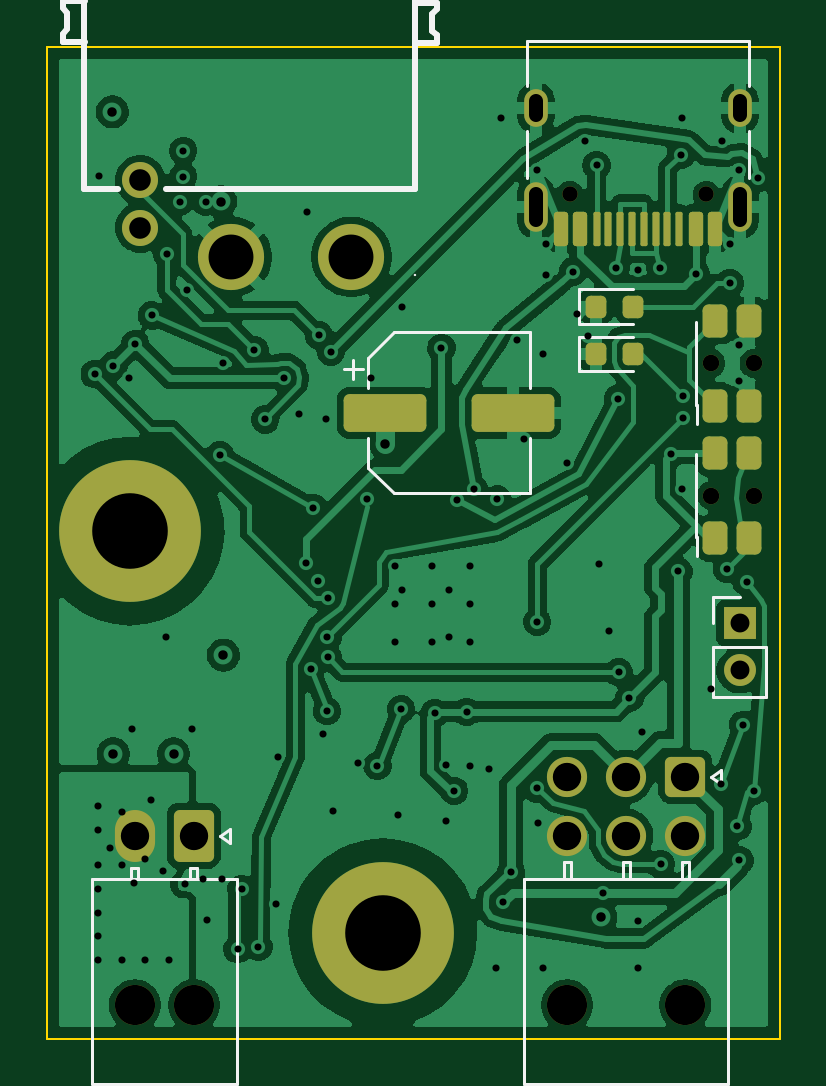
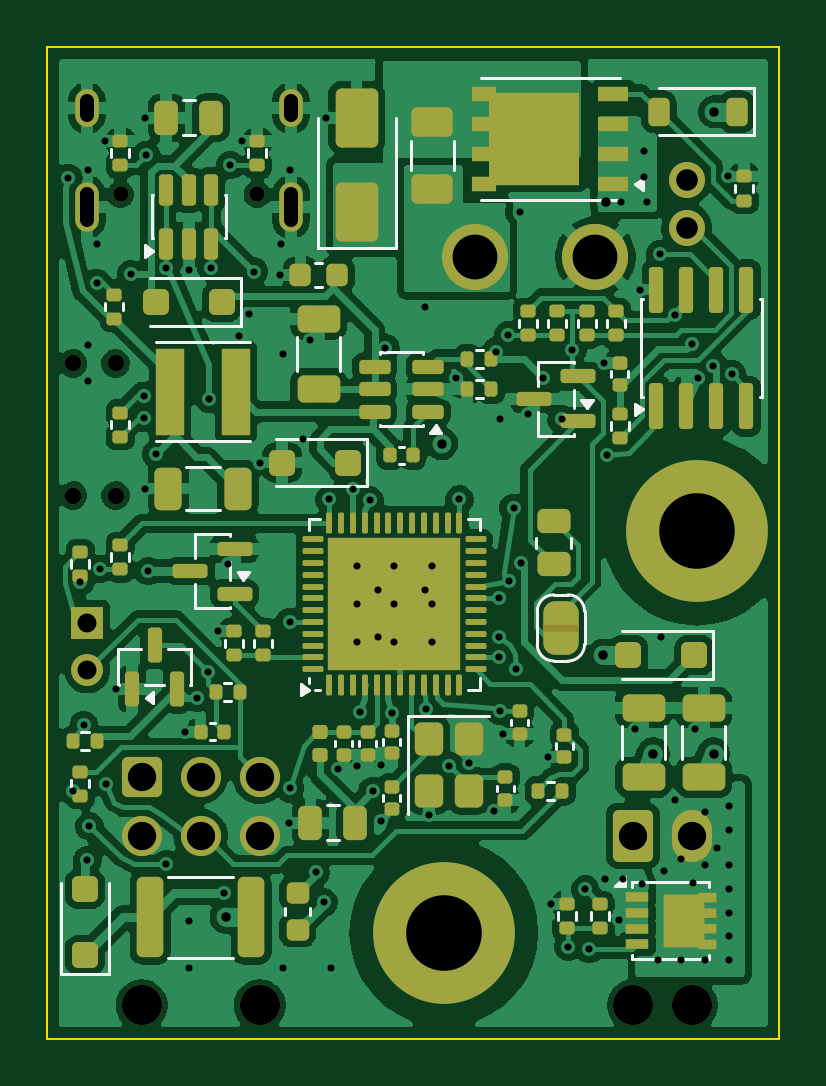
Circuit board: 13 layer files. Board 31.0 x 42.0 mm.
- bottom_copper: toolhead-B_Cu.gbl (299294 bytes)
- bottom_mask: toolhead-B_Mask.gbs (13638 bytes)
- paste: toolhead-B_Paste.gbp (11355 bytes)
- paste: toolhead-B_Paste.gbr (450 bytes)
- bottom_silk: toolhead-B_Silkscreen.gbo (25374 bytes)
- outline: toolhead-Edge_Cuts.gm1 (610 bytes)
- top_copper: toolhead-F_Cu.gtl (190716 bytes)
- top_mask: toolhead-F_Mask.gts (3896 bytes)
- paste: toolhead-F_Paste.gbr (11375 bytes)
- paste: toolhead-F_Paste.gtp (2453 bytes)
- top_silk: toolhead-F_Silkscreen.gto (8294 bytes)
- drill: toolhead-NPTH.drl (604 bytes)
- drill: toolhead-PTH.drl (3616 bytes)

=== bottom_copper: toolhead-B_Cu.gbl (299294 bytes, source omitted) ===
=== bottom_mask: toolhead-B_Mask.gbs (13638 bytes, source omitted) ===
=== paste: toolhead-B_Paste.gbp (11355 bytes, source omitted) ===
=== paste: toolhead-B_Paste.gbr ===
%TF.GenerationSoftware,KiCad,Pcbnew,10.0.7*%
%TF.CreationDate,2026-10-24T11:48:06-07:00*%
%TF.ProjectId,toolhead,746f6f6c-6865-4616-942e-6b696361645f,A*%
%TF.SameCoordinates,Original*%
%TF.FileFunction,Paste,Bot*%
%TF.FilePolarity,Positive*%
%FSLAX46Y46*%
G04 Gerber Fmt 4.6, Leading zero omitted, Abs format (unit mm)*
G04 Created by KiCad (PCBNEW 10.0.7) date 2026-10-24 11:48:06*
%MOMM*%
%LPD*%
G01*
G04 APERTURE LIST*
G04 APERTURE END LIST*
M02*

=== bottom_silk: toolhead-B_Silkscreen.gbo (25374 bytes, source omitted) ===
=== outline: toolhead-Edge_Cuts.gm1 ===
%TF.GenerationSoftware,KiCad,Pcbnew,10.0.7*%
%TF.CreationDate,2026-10-25T19:47:04-07:00*%
%TF.ProjectId,toolhead,746f6f6c-6865-4616-942e-6b696361645f,A*%
%TF.SameCoordinates,Original*%
%TF.FileFunction,Profile,NP*%
%FSLAX46Y46*%
G04 Gerber Fmt 4.6, Leading zero omitted, Abs format (unit mm)*
G04 Created by KiCad (PCBNEW 10.0.7) date 2026-10-25 19:47:04*
%MOMM*%
%LPD*%
G01*
G04 APERTURE LIST*
%TA.AperFunction,Profile*%
%ADD10C,0.100000*%
%TD*%
G04 APERTURE END LIST*
D10*
X100000000Y-100000000D02*
X131000000Y-100000000D01*
X131000000Y-142000000D01*
X100000000Y-142000000D01*
X100000000Y-100000000D01*
M02*

=== top_copper: toolhead-F_Cu.gtl (190716 bytes, source omitted) ===
=== top_mask: toolhead-F_Mask.gts ===
%TF.GenerationSoftware,KiCad,Pcbnew,10.0.7*%
%TF.CreationDate,2026-10-25T19:47:04-07:00*%
%TF.ProjectId,toolhead,746f6f6c-6865-4616-942e-6b696361645f,A*%
%TF.SameCoordinates,Original*%
%TF.FileFunction,Soldermask,Top*%
%TF.FilePolarity,Negative*%
%FSLAX46Y46*%
G04 Gerber Fmt 4.6, Leading zero omitted, Abs format (unit mm)*
G04 Created by KiCad (PCBNEW 10.0.7) date 2026-10-25 19:47:04*
%MOMM*%
%LPD*%
G01*
G04 APERTURE LIST*
G04 Aperture macros list*
%AMRoundRect*
0 Rectangle with rounded corners*
0 $1 Rounding radius*
0 $2 $3 $4 $5 $6 $7 $8 $9 X,Y pos of 4 corners*
0 Add a 4 corners polygon primitive as box body*
4,1,4,$2,$3,$4,$5,$6,$7,$8,$9,$2,$3,0*
0 Add four circle primitives for the rounded corners*
1,1,$1+$1,$2,$3*
1,1,$1+$1,$4,$5*
1,1,$1+$1,$6,$7*
1,1,$1+$1,$8,$9*
0 Add four rect primitives between the rounded corners*
20,1,$1+$1,$2,$3,$4,$5,0*
20,1,$1+$1,$4,$5,$6,$7,0*
20,1,$1+$1,$6,$7,$8,$9,0*
20,1,$1+$1,$8,$9,$2,$3,0*%
G04 Aperture macros list end*
%ADD10C,2.800000*%
%ADD11C,1.524000*%
%ADD12RoundRect,0.218750X-0.218750X-0.256250X0.218750X-0.256250X0.218750X0.256250X-0.218750X0.256250X0*%
%ADD13RoundRect,0.250000X-1.500000X-0.550000X1.500000X-0.550000X1.500000X0.550000X-1.500000X0.550000X0*%
%ADD14C,0.650000*%
%ADD15RoundRect,0.150000X0.150000X0.575000X-0.150000X0.575000X-0.150000X-0.575000X0.150000X-0.575000X0*%
%ADD16RoundRect,0.075000X0.075000X0.650000X-0.075000X0.650000X-0.075000X-0.650000X0.075000X-0.650000X0*%
%ADD17O,1.000000X2.100000*%
%ADD18O,1.000000X1.600000*%
%ADD19C,6.000000*%
%ADD20R,1.350000X1.350000*%
%ADD21C,1.350000*%
%ADD22C,1.700000*%
%ADD23RoundRect,0.250000X-0.600000X0.600000X-0.600000X-0.600000X0.600000X-0.600000X0.600000X0.600000X0*%
%ADD24C,0.700000*%
%ADD25RoundRect,0.250000X0.275000X-0.450000X0.275000X0.450000X-0.275000X0.450000X-0.275000X-0.450000X0*%
%ADD26RoundRect,0.250000X-0.600000X0.850000X-0.600000X-0.850000X0.600000X-0.850000X0.600000X0.850000X0*%
%ADD27O,1.700000X2.200000*%
G04 APERTURE END LIST*
D10*
%TO.C,J1*%
X112870000Y-108890000D03*
X107790000Y-108890000D03*
D11*
X103930000Y-107650000D03*
X103930000Y-105650000D03*
%TD*%
D12*
%TO.C,LED2*%
X123212500Y-113000000D03*
X124787500Y-113000000D03*
%TD*%
D13*
%TO.C,C1*%
X114300000Y-115500000D03*
X119700000Y-115500000D03*
%TD*%
D14*
%TO.C,J5*%
X127890000Y-106250000D03*
X122110000Y-106250000D03*
D15*
X128250000Y-107695000D03*
X127450000Y-107695000D03*
D16*
X126250000Y-107695000D03*
X125250000Y-107695000D03*
X124750000Y-107695000D03*
X123750000Y-107695000D03*
D15*
X122550000Y-107695000D03*
X121750000Y-107695000D03*
X121750000Y-107695000D03*
X122550000Y-107695000D03*
D16*
X123250000Y-107695000D03*
X124250000Y-107695000D03*
X125750000Y-107695000D03*
X126750000Y-107695000D03*
D15*
X127450000Y-107695000D03*
X128250000Y-107695000D03*
D17*
X129320000Y-106780000D03*
D18*
X129320000Y-102600000D03*
D17*
X120680000Y-106780000D03*
D18*
X120680000Y-102600000D03*
%TD*%
D19*
%TO.C,H2*%
X114200000Y-137500000D03*
%TD*%
D20*
%TO.C,JP2*%
X129300000Y-124400000D03*
D21*
X129300000Y-126400000D03*
%TD*%
D12*
%TO.C,LED1*%
X123212500Y-111000000D03*
X124787500Y-111000000D03*
%TD*%
D22*
%TO.C,J3*%
X127000000Y-140580000D03*
X122000000Y-140580000D03*
D23*
X127000000Y-130900000D03*
D22*
X124500000Y-130900000D03*
X122000000Y-130900000D03*
X127000000Y-133400000D03*
X124500000Y-133400000D03*
X122000000Y-133400000D03*
%TD*%
D19*
%TO.C,H1*%
X103500000Y-120500000D03*
%TD*%
D24*
%TO.C,SW1*%
X128100000Y-113400000D03*
X129900000Y-113400000D03*
D25*
X128280000Y-115200000D03*
X128280000Y-111600000D03*
X129720000Y-115200000D03*
X129720000Y-111600000D03*
%TD*%
D22*
%TO.C,J2*%
X106200000Y-140580000D03*
X103700000Y-140580000D03*
D26*
X106200000Y-133400000D03*
D27*
X103700000Y-133400000D03*
%TD*%
D24*
%TO.C,SW2*%
X128100000Y-119000000D03*
X129900000Y-119000000D03*
D25*
X128280000Y-120800000D03*
X128280000Y-117200000D03*
X129720000Y-120800000D03*
X129720000Y-117200000D03*
%TD*%
M02*

=== paste: toolhead-F_Paste.gbr (11375 bytes, source omitted) ===
=== paste: toolhead-F_Paste.gtp (2453 bytes, source withheld) ===
=== top_silk: toolhead-F_Silkscreen.gto (8294 bytes, source omitted) ===
=== drill: toolhead-NPTH.drl ===
M48
; DRILL file KiCad 10.0.7 date 2026-10-25T19:47:04
; FORMAT={-:-/ absolute / metric / decimal}
; #@! TF.CreationDate,2026-10-25T19:47:04-07:00
; #@! TF.GenerationSoftware,Kicad,Pcbnew,10.0.7
; #@! TF.FileFunction,NonPlated,1,4,NPTH
FMAT,2
METRIC
; #@! TA.AperFunction,NonPlated,NPTH,ComponentDrill
T1C0.650
; #@! TA.AperFunction,NonPlated,NPTH,ComponentDrill
T2C0.700
; #@! TA.AperFunction,NonPlated,NPTH,ComponentDrill
T3C1.700
%
G90
G05
T1
X122.11Y-106.25
X127.89Y-106.25
T2
X128.1Y-113.4
X128.1Y-119.0
X129.9Y-113.4
X129.9Y-119.0
T3
X103.7Y-140.58
X106.2Y-140.58
X122.0Y-140.58
X127.0Y-140.58
M30

=== drill: toolhead-PTH.drl ===
M48
; DRILL file KiCad 10.0.7 date 2026-10-25T19:47:04
; FORMAT={-:-/ absolute / metric / decimal}
; #@! TF.CreationDate,2026-10-25T19:47:04-07:00
; #@! TF.GenerationSoftware,Kicad,Pcbnew,10.0.7
; #@! TF.FileFunction,Plated,1,4,PTH
FMAT,2
METRIC
; #@! TA.AperFunction,Plated,PTH,ViaDrill
T1C0.300
; #@! TA.AperFunction,Plated,PTH,ViaDrill
T2C0.400
; #@! TA.AperFunction,Plated,PTH,ComponentDrill
T3C0.600
; #@! TA.AperFunction,Plated,PTH,ComponentDrill
T4C0.800
; #@! TA.AperFunction,Plated,PTH,ComponentDrill
T5C0.914
; #@! TA.AperFunction,Plated,PTH,ComponentDrill
T6C1.200
; #@! TA.AperFunction,Plated,PTH,ComponentDrill
T7C1.900
; #@! TA.AperFunction,Plated,PTH,ComponentDrill
T8C3.200
%
G90
G05
T1
X102.002Y-113.859
X102.15Y-132.15
X102.15Y-133.15
X102.15Y-134.65
X102.15Y-135.65
X102.15Y-136.65
X102.15Y-137.65
X102.15Y-138.65
X102.17Y-105.49
X102.65Y-133.9
X102.791Y-113.499
X103.15Y-132.4
X103.15Y-134.65
X103.15Y-138.65
X103.438Y-114.024
X103.573Y-128.876
X103.65Y-135.4
X103.718Y-112.573
X104.15Y-134.4
X104.15Y-138.65
X104.4Y-131.9
X104.418Y-111.372
X104.9Y-134.9
X105.0Y-125.0
X105.06Y-108.779
X105.15Y-138.65
X105.6Y-106.55
X105.75Y-104.4
X105.75Y-105.5
X105.804Y-135.453
X105.905Y-110.275
X106.123Y-128.876
X106.6Y-135.25
X106.7Y-106.55
X106.776Y-136.977
X107.305Y-117.275
X107.4Y-135.25
X107.43Y-113.37
X108.052Y-138.204
X108.219Y-135.671
X108.766Y-112.837
X108.933Y-138.101
X109.218Y-115.772
X109.67Y-136.29
X109.78Y-130.08
X109.998Y-114.025
X110.655Y-115.547
X110.941Y-121.87
X111.0Y-107.0
X111.15Y-126.339
X111.255Y-119.525
X111.462Y-122.6
X111.493Y-112.21
X111.68Y-129.08
X111.814Y-115.763
X111.838Y-128.12
X111.85Y-124.989
X111.862Y-123.35
X111.862Y-125.85
X112.0Y-112.9
X112.081Y-132.361
X113.15Y-130.3
X113.55Y-119.162
X113.684Y-114.026
X113.97Y-130.438
X114.7Y-122.0
X114.7Y-123.6
X114.7Y-125.2
X114.85Y-132.5
X114.97Y-128.037
X115.0Y-111.0
X115.0Y-123.0
X116.3Y-122.0
X116.3Y-123.6
X116.3Y-125.2
X116.4Y-128.2
X116.681Y-112.741
X116.881Y-130.391
X116.881Y-132.761
X117.0Y-123.0
X117.0Y-125.0
X117.222Y-131.504
X117.35Y-119.2
X117.75Y-128.15
X117.9Y-122.0
X117.9Y-123.6
X117.9Y-125.2
X117.901Y-130.441
X118.05Y-118.715
X118.7Y-130.588
X119.0Y-139.0
X119.05Y-119.162
X119.2Y-103.0
X119.293Y-136.222
X119.635Y-134.936
X119.873Y-112.426
X120.159Y-116.609
X120.71Y-131.395
X120.717Y-105.201
X120.737Y-124.35
X120.75Y-132.85
X121.0Y-113.0
X121.0Y-139.0
X121.114Y-108.331
X121.125Y-109.65
X122.0Y-117.6
X122.25Y-109.515
X122.439Y-111.32
X122.77Y-103.99
X122.892Y-112.226
X123.25Y-105.01
X123.33Y-121.897
X123.53Y-135.822
X123.77Y-124.74
X124.05Y-109.35
X124.15Y-114.9
X124.184Y-126.474
X124.637Y-127.572
X125.0Y-109.438
X125.0Y-137.0
X125.0Y-139.0
X125.16Y-129.0
X125.95Y-109.35
X125.96Y-134.595
X126.393Y-117.244
X126.71Y-122.2
X126.814Y-104.576
X126.85Y-103.0
X126.85Y-118.7
X126.909Y-115.714
X126.91Y-114.769
X127.45Y-109.628
X128.1Y-127.188
X128.5Y-131.2
X128.57Y-103.99
X128.772Y-122.11
X128.886Y-108.331
X128.891Y-110.003
X129.21Y-132.995
X129.283Y-105.201
X129.289Y-112.639
X129.289Y-114.161
X129.295Y-134.432
X129.45Y-128.7
X129.6Y-122.66
X129.9Y-131.51
X130.1Y-105.55
T2
X102.75Y-102.75
X102.789Y-129.932
X105.339Y-129.932
X107.338Y-106.549
X107.45Y-125.75
X114.3Y-116.8
X123.425Y-136.85
T4
X129.3Y-124.4
X129.3Y-126.4
T5
X103.93Y-105.65
X103.93Y-107.65
T6
X103.7Y-133.4
X106.2Y-133.4
X122.0Y-130.9
X122.0Y-133.4
X124.5Y-130.9
X124.5Y-133.4
X127.0Y-130.9
X127.0Y-133.4
T7
X107.79Y-108.89
X112.87Y-108.89
T8
X103.5Y-120.5
X114.2Y-137.5
T3
X120.68Y-102.9G85X120.68Y-102.3
G05
X120.68Y-107.33G85X120.68Y-106.23
G05
X129.32Y-102.9G85X129.32Y-102.3
G05
X129.32Y-107.33G85X129.32Y-106.23
G05
M30
